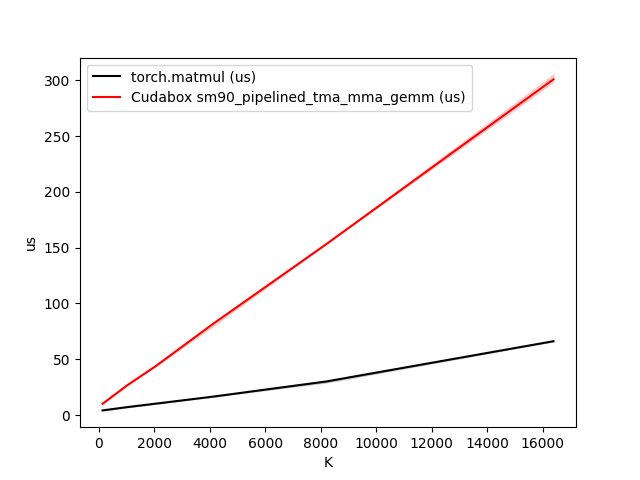

Source data for this figure (header and first rows):
K, torch.matmul (us), Cudabox sm90_pipelined_tma_mma_gemm (us)
128, 4.145, 10.07
1024, 7.09, 26.75
2048, 10.2, 43.84
4096, 16.44, 81.4
8192, 30.07, 153.1
16384, 66.14, 300.8
